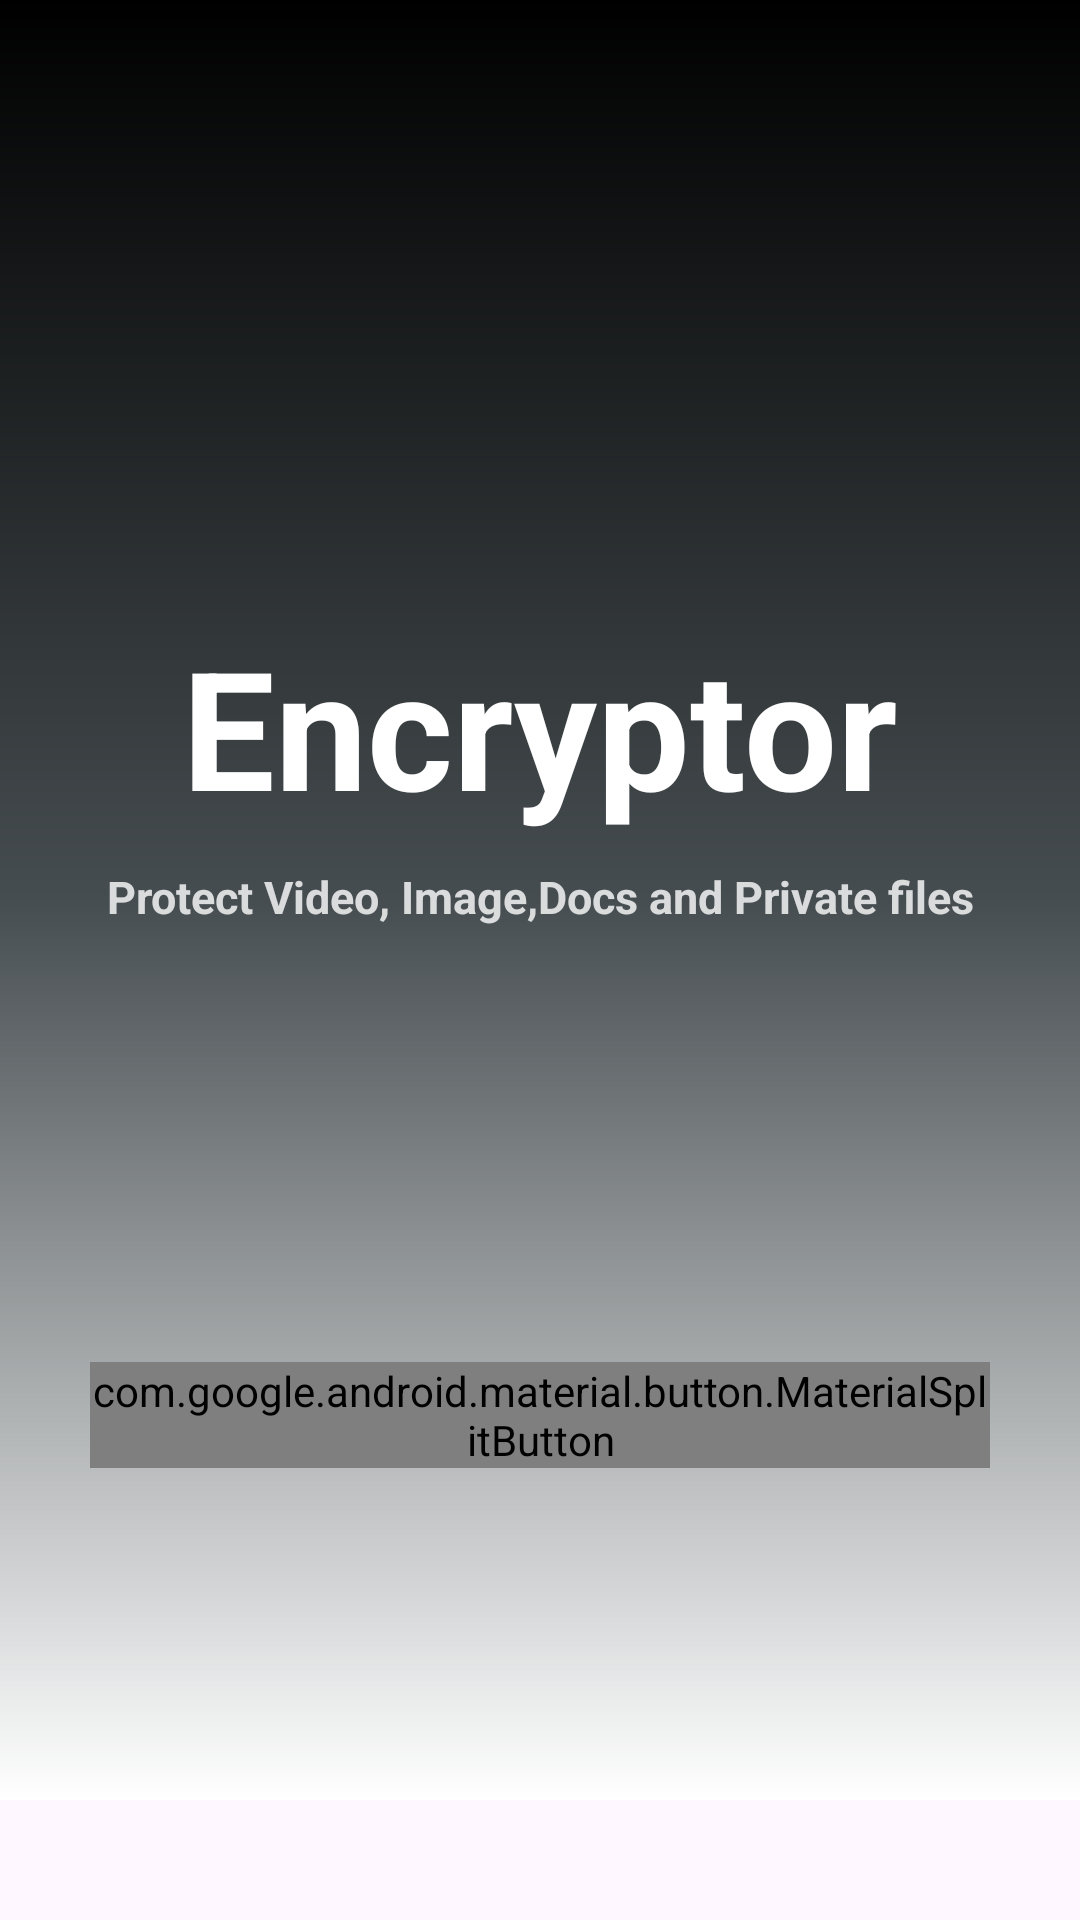

Write the Android layout XML for this screen, with the resource values it uses.
<!-- AndroidManifest.xml: application theme Theme.Encrypter -->
<!-- res/layout/fragment_home.xml -->
<?xml version="1.0" encoding="utf-8"?>
<androidx.constraintlayout.widget.ConstraintLayout xmlns:android="http://schemas.android.com/apk/res/android"
    xmlns:app="http://schemas.android.com/apk/res-auto"
    xmlns:tools="http://schemas.android.com/tools"
    android:layout_width="match_parent"
    android:layout_height="match_parent"
    android:background="?attr/colorSurface"
    tools:context=".ui.Home">


    <androidx.constraintlayout.widget.ConstraintLayout
        android:id="@+id/materialCardView"
        android:layout_width="match_parent"
        android:layout_height="wrap_content"
        android:background="@drawable/bc_home_gradient"
        android:minHeight="600dp"
        android:orientation="horizontal"
        app:layout_constraintEnd_toEndOf="parent"
        app:layout_constraintStart_toStartOf="parent"
        app:layout_constraintTop_toTopOf="parent" />

    <TextView
        android:id="@+id/textView"
        android:layout_width="wrap_content"
        android:layout_height="wrap_content"
        android:text="@string/app_name"
        android:textColor="?attr/colorOnPrimaryContainer"
        android:textSize="55sp"
        android:textStyle="bold"
        app:layout_constraintBottom_toBottomOf="@+id/materialCardView"
        app:layout_constraintEnd_toEndOf="parent"
        app:layout_constraintStart_toStartOf="parent"
        app:layout_constraintTop_toTopOf="parent"
        app:layout_constraintVertical_bias="0.39" />


    <TextView
        android:id="@+id/textView2"
        android:layout_width="wrap_content"
        android:layout_height="wrap_content"
        android:layout_marginTop="10dp"
        android:alpha="0.8"
        android:text="@string/protect_video_image_docs_and_private_files"
        android:textColor="?attr/colorOnPrimaryContainer"
        android:textSize="15sp"
        android:textStyle="bold"
        app:layout_constraintEnd_toEndOf="parent"
        app:layout_constraintStart_toStartOf="parent"
        app:layout_constraintTop_toBottomOf="@+id/textView" />

    <com.google.android.material.button.MaterialSplitButton
        android:id="@+id/splitbutton"
        android:layout_width="match_parent"
        android:layout_height="wrap_content"
        android:layout_marginHorizontal="30dp"
        app:layout_constraintBottom_toBottomOf="parent"
        app:layout_constraintEnd_toEndOf="parent"
        app:layout_constraintStart_toStartOf="parent"
        app:layout_constraintTop_toBottomOf="@+id/textView2"
        app:layout_constraintVertical_bias="0.49">

        <com.google.android.material.button.MaterialButton
            android:id="@+id/encrypt_btn"
            android:layout_width="0dp"
            android:layout_height="wrap_content"
            android:layout_weight="1"
            android:paddingVertical="30dp"
            android:text="@string/encrypt_file"
            android:textColor="?attr/colorOnPrimary"
            android:textSize="18sp"
            app:backgroundTint="?attr/colorPrimary" />

        <com.google.android.material.button.MaterialButton
            android:id="@+id/dummy_btn"
            android:layout_width="wrap_content"
            android:layout_height="wrap_content"
            android:visibility="gone" />

        <com.google.android.material.button.MaterialButton
            android:id="@+id/decrypt_btn"
            android:layout_width="0dp"
            android:layout_height="wrap_content"
            android:layout_weight="1"
            android:paddingVertical="30dp"
            android:text="@string/decrypt_file"
            android:textColor="?attr/colorOnPrimary"
            android:textSize="18sp"
            app:backgroundTint="?attr/colorPrimary" />
    </com.google.android.material.button.MaterialSplitButton>
</androidx.constraintlayout.widget.ConstraintLayout>
<!-- resources referenced by this layout -->
<resources>
  <!-- drawable bc_home_gradient (drawable) -->
  <?xml version="1.0" encoding="utf-8"?>
  <shape xmlns:android="http://schemas.android.com/apk/res/android"
      >
  
      <gradient
          android:angle="-90"
          android:centerColor="#1E1B1A"
          android:endColor="@color/white"
          />
  
      <gradient
          android:startColor="@color/black"
          android:centerColor="#464D50"
          />
  </shape>
  <string name="app_name">Encryptor</string>
  <string name="decrypt_file">Decrypt File</string>
  <string name="encrypt_file">Encrypt File</string>
  <string name="protect_video_image_docs_and_private_files">Protect Video, Image,Docs and Private files</string>
  <style name="Theme.Encrypter" parent="Base.Theme.Encrypter">
          
          <item name="android:statusBarColor">@color/black</item>
      </style>
  <color name="white">#FFFFFFFF</color>
  <color name="black">#FF000000</color>
  <style name="Base.Theme.Encrypter" parent="Theme.Material3.DayNight.NoActionBar">
          
          <item name="colorPrimary">@color/primaryColor</item>
          <item name="colorSecondary">@color/I</item>
          <item name="colorPrimaryContainer">@color/II</item>
          <item name="colorOnPrimaryContainer">@color/white</item>
          <item name="colorSecondaryContainer">@color/colorSecondaryContainer</item>
  
      </style>
  <color name="primaryColor">#474F52</color>
  <color name="I">#1E1B1A</color>
  <color name="II">#464D50</color>
  <color name="colorSecondaryContainer">#ADB2B4</color>
</resources>
